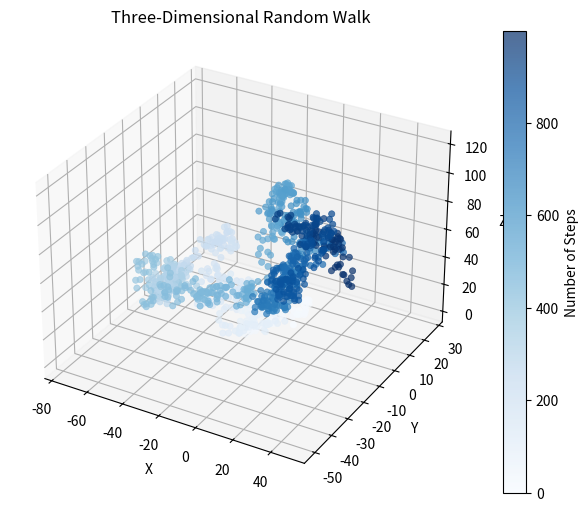

This chart was generated by the following Python code:
import numpy as np
import matplotlib.pyplot as plt
from mpl_toolkits.mplot3d import Axes3D

# Set the random seed for reproducibility
np.random.seed(0)

# Define the number of steps
num_steps = 1000

# Generate random step distances in x, y, and z directions
step_distances = np.random.uniform(-4, 4, size=(num_steps, 3))

# Calculate cumulative sum of step distances
positions = np.cumsum(step_distances, axis=0)

# Extract x, y, and z coordinates
x = positions[:, 0]
y = positions[:, 1]
z = positions[:, 2]

# Calculate color map based on number of steps
colors = np.arange(num_steps)

# Plot the random walk
fig = plt.figure(figsize=(8, 6))
ax = fig.add_subplot(111, projection='3d')
scatter = ax.scatter(x, y, z, c=colors, cmap='Blues', linewidths=0.5, alpha=0.7)
ax.set_xlabel('X')
ax.set_ylabel('Y')
ax.set_zlabel('Z')
ax.set_title('Three-Dimensional Random Walk')
fig.colorbar(scatter, label='Number of Steps')
plt.show()